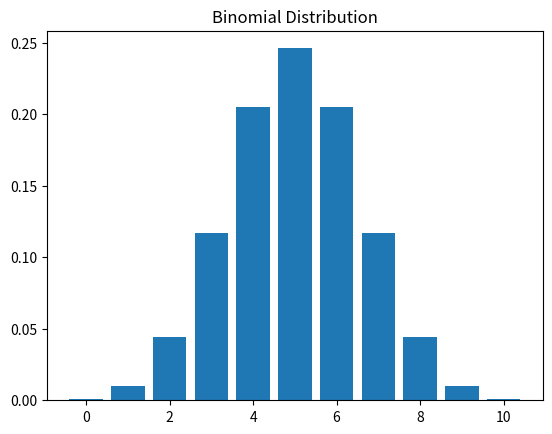

Write Python code to recreate this figure.
from scipy.stats import binom
import numpy as np
import matplotlib.pyplot as plt
n, p = 10, 0.5  # Trials, Probability of success
x = np.arange(0, n+1)
pmf = binom.pmf(x, n, p)
plt.bar(x, pmf)
plt.title("Binomial Distribution")
plt.show()
